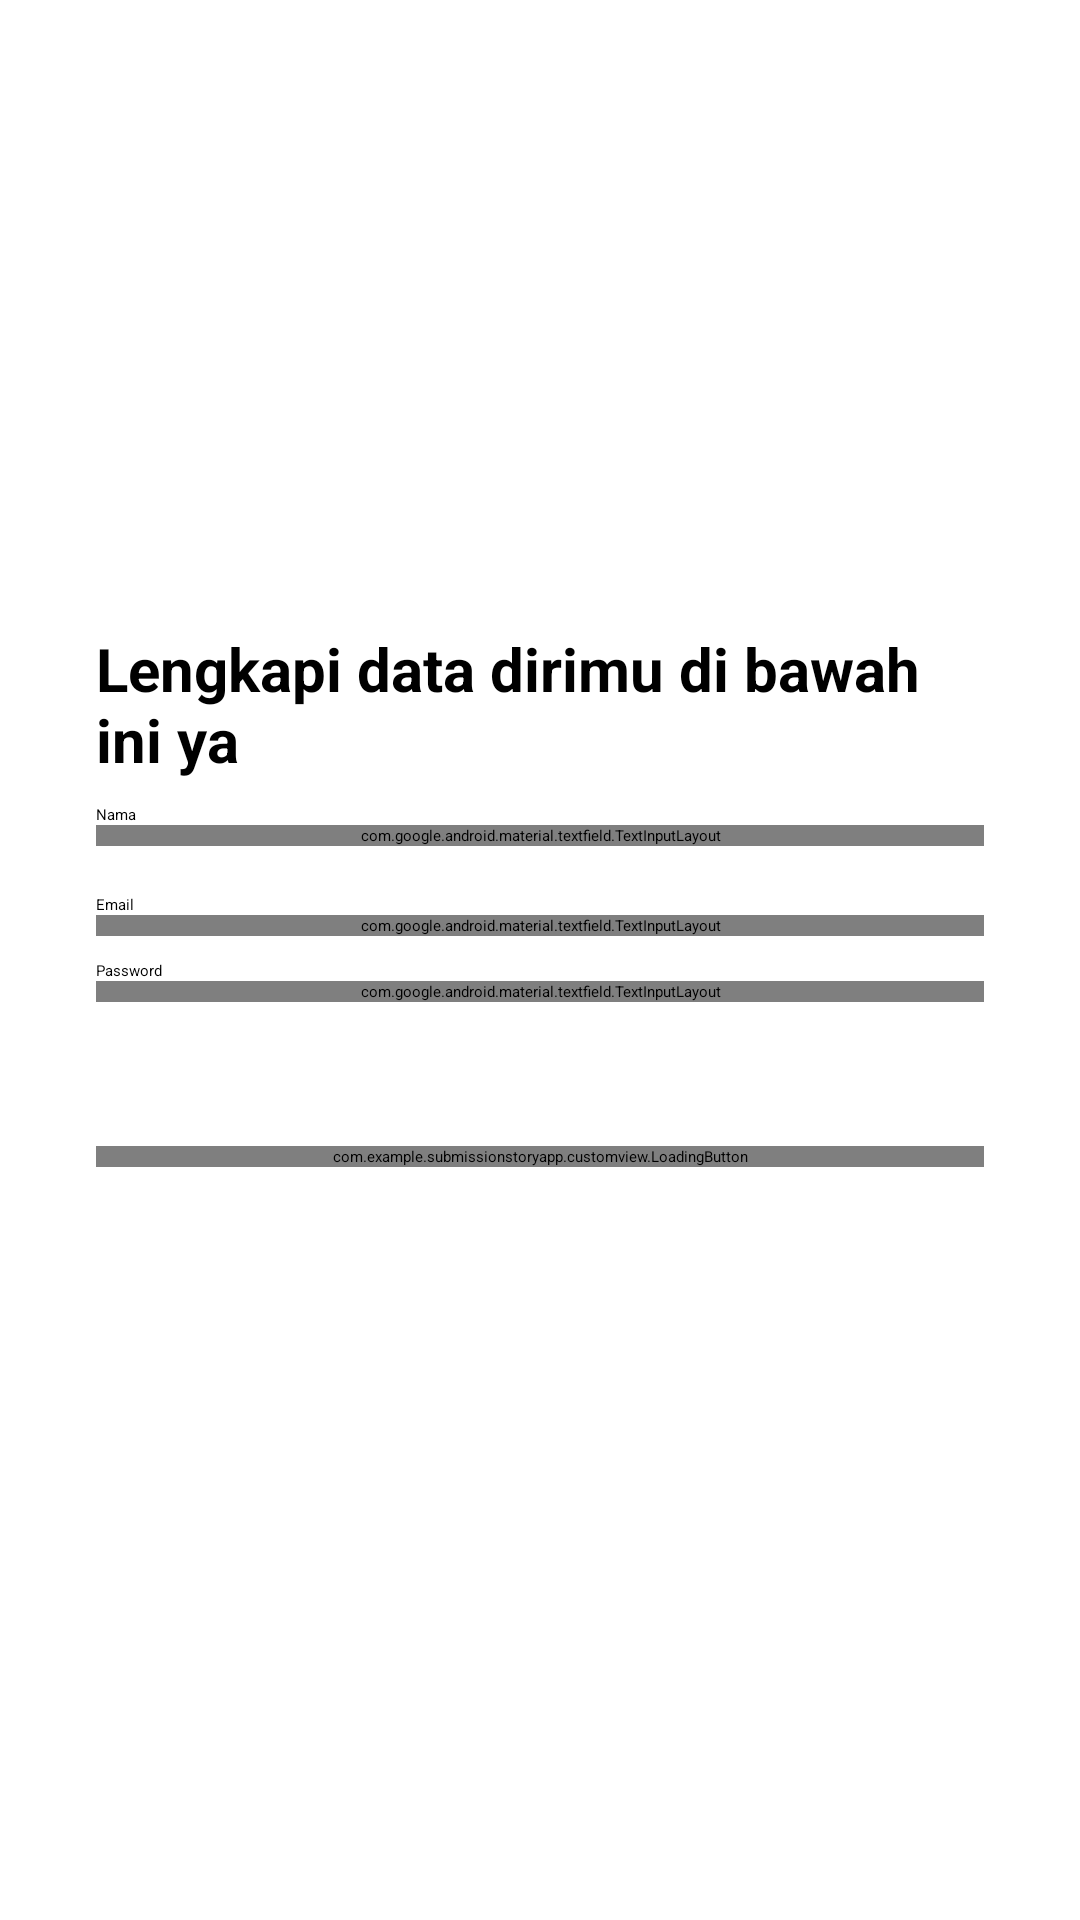

This screen was rendered from an Android layout file. Write that file and the resources it references.
<!-- AndroidManifest.xml: application theme Theme.SubmissionStoryApp -->
<!-- res/layout/activity_sign_up.xml -->
<?xml version="1.0" encoding="utf-8"?>
<androidx.constraintlayout.widget.ConstraintLayout xmlns:android="http://schemas.android.com/apk/res/android"
    xmlns:app="http://schemas.android.com/apk/res-auto"
    xmlns:tools="http://schemas.android.com/tools"
    android:layout_width="match_parent"
    android:layout_height="wrap_content"
    tools:context=".presentation.signup.activity.SignUpActivity">

    <ImageView
        android:id="@+id/imageView"
        android:layout_width="0dp"
        android:layout_height="0dp"
        android:layout_marginStart="32dp"
        android:layout_marginEnd="32dp"
        android:contentDescription="@string/description"
        app:layout_constraintBottom_toTopOf="@+id/guidelineHorizontal"
        app:layout_constraintEnd_toEndOf="parent"
        app:layout_constraintStart_toStartOf="parent"
        app:layout_constraintTop_toTopOf="@+id/guideline2"
        app:srcCompat="@drawable/image_signup" />

    <TextView
        android:id="@+id/titleTextView"
        android:layout_width="0dp"
        android:layout_height="wrap_content"
        android:layout_marginStart="32dp"
        android:layout_marginTop="16dp"
        android:layout_marginEnd="32dp"
        android:text="@string/title_signup_page"
        android:textColor="@color/black"
        android:textSize="20sp"
        android:textStyle="bold"
        app:layout_constraintEnd_toEndOf="parent"
        app:layout_constraintHorizontal_bias="0.0"
        app:layout_constraintStart_toStartOf="parent"
        app:layout_constraintTop_toTopOf="@+id/guidelineHorizontal" />

    <TextView
        android:id="@+id/nameTextView"
        android:layout_width="wrap_content"
        android:layout_height="wrap_content"
        android:layout_marginStart="32dp"
        android:layout_marginTop="8dp"
        android:text="@string/name"
        android:textColor="@color/black"
        app:layout_constraintStart_toStartOf="parent"
        app:layout_constraintTop_toBottomOf="@+id/titleTextView" />

    <com.google.android.material.textfield.TextInputLayout
        android:id="@+id/nameEditTextLayout"
        style="@style/Widget.MaterialComponents.TextInputLayout.OutlinedBox"
        android:layout_width="0dp"
        android:layout_height="wrap_content"
        android:layout_marginHorizontal="32dp"
        app:layout_constraintEnd_toEndOf="parent"
        app:layout_constraintStart_toStartOf="parent"
        app:layout_constraintTop_toBottomOf="@id/nameTextView"
        app:startIconDrawable="@drawable/ic_person">

        <com.google.android.material.textfield.TextInputEditText
            android:id="@+id/nameEditText"
            android:layout_width="match_parent"
            android:layout_height="wrap_content"
            android:minHeight="48dp"
            android:textSize="13sp"
            android:inputType="text"
            tools:ignore="SpeakableTextPresentCheck" />
    </com.google.android.material.textfield.TextInputLayout>

    <TextView
        android:id="@+id/emailTextView"
        android:layout_width="0dp"
        android:layout_height="wrap_content"
        android:layout_marginStart="32dp"
        android:layout_marginTop="16dp"
        android:text="@string/email"
        android:textColor="@color/black"
        app:layout_constraintStart_toStartOf="parent"
        app:layout_constraintTop_toBottomOf="@id/nameEditTextLayout" />

    <com.google.android.material.textfield.TextInputLayout
        android:id="@+id/emailEditTextLayout"
        style="@style/Widget.MaterialComponents.TextInputLayout.OutlinedBox"
        android:layout_width="0dp"
        android:layout_height="wrap_content"
        android:layout_marginHorizontal="32dp"
        app:layout_constraintEnd_toEndOf="parent"
        app:layout_constraintStart_toStartOf="parent"
        app:layout_constraintTop_toBottomOf="@id/emailTextView"
        app:startIconDrawable="@drawable/ic_email">

        <com.example.submissionstoryapp.customview.EmailEditText
            android:id="@+id/emailEditText"
            android:layout_width="match_parent"
            android:layout_height="wrap_content"
            android:focusable="true"
            android:focusableInTouchMode="true"
            android:gravity="center_vertical"
            android:minHeight="48dp"
            android:inputType="textEmailAddress"
            android:paddingStart="16dp"
            android:paddingEnd="48dp"
            tools:ignore="SpeakableTextPresentCheck" />
    </com.google.android.material.textfield.TextInputLayout>

    <TextView
        android:id="@+id/passwordTextView"
        android:layout_width="0dp"
        android:layout_height="wrap_content"
        android:layout_marginStart="32dp"
        android:layout_marginTop="8dp"
        android:text="@string/password"
        android:textColor="@color/black"
        app:layout_constraintStart_toStartOf="parent"
        app:layout_constraintTop_toBottomOf="@id/emailEditTextLayout" />

    <com.google.android.material.textfield.TextInputLayout
        android:id="@+id/passwordEditTextLayout"
        style="@style/Widget.MaterialComponents.TextInputLayout.OutlinedBox"
        android:layout_width="0dp"
        android:layout_height="wrap_content"
        android:layout_marginHorizontal="32dp"
        app:endIconMode="password_toggle"
        app:layout_constraintEnd_toEndOf="parent"
        app:layout_constraintStart_toStartOf="parent"
        app:layout_constraintTop_toBottomOf="@id/passwordTextView"
        app:startIconDrawable="@drawable/ic_lock">

        <com.example.submissionstoryapp.customview.PasswordEditText
            android:id="@+id/passwordEditText"
            android:layout_width="match_parent"
            android:layout_height="wrap_content"
            android:focusable="true"
            android:focusableInTouchMode="true"
            android:gravity="center_vertical"
            android:inputType="textPassword"
            android:minHeight="48dp"
            android:paddingStart="16dp"
            android:paddingEnd="48dp"
            tools:ignore="SpeakableTextPresentCheck" />
    </com.google.android.material.textfield.TextInputLayout>

    <com.example.submissionstoryapp.customview.LoadingButton
        android:id="@+id/signupButton"
        android:layout_width="0dp"
        android:layout_height="wrap_content"
        android:layout_marginHorizontal="32dp"
        android:layout_marginTop="48dp"
        android:backgroundTint="@color/navy"
        android:text="@string/signup"
        app:layout_constraintEnd_toEndOf="parent"
        app:layout_constraintStart_toStartOf="parent"
        app:layout_constraintTop_toBottomOf="@id/passwordEditTextLayout" />


    <androidx.constraintlayout.widget.Guideline
        android:id="@+id/guidelineHorizontal"
        android:layout_width="wrap_content"
        android:layout_height="64dp"
        android:orientation="horizontal"
        app:layout_constraintEnd_toEndOf="parent"
        app:layout_constraintGuide_percent="0.30191082"
        app:layout_constraintStart_toStartOf="parent" />

    <androidx.constraintlayout.widget.Guideline
        android:id="@+id/guideline2"
        android:layout_width="wrap_content"
        android:layout_height="64dp"
        android:orientation="horizontal"
        app:layout_constraintGuide_percent="0.1" />

</androidx.constraintlayout.widget.ConstraintLayout>
<!-- resources referenced by this layout -->
<resources>
  <string name="description">Description</string>
  <string name="email">Email</string>
  <string name="name">Nama</string>
  <string name="password">Password</string>
  <string name="signup">Daftar</string>
  <string name="title_signup_page">Lengkapi data dirimu di bawah ini ya</string>
  <!-- not gathered from this repository: default colours our renderer supplied (Android Studio template values) -->
  <color name="black">#FF000000</color>
</resources>
